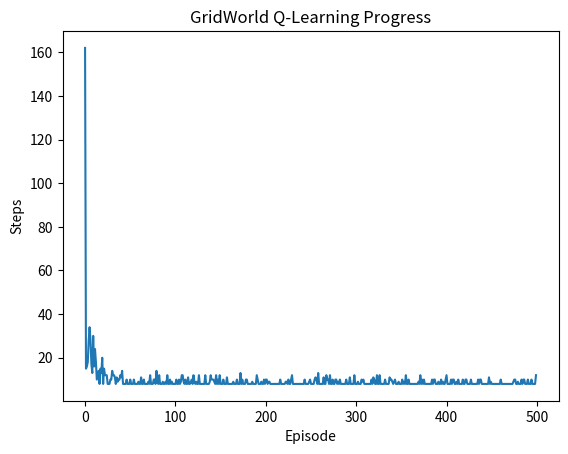

This figure's Python source:
import numpy as np
import random
import matplotlib.pyplot as plt


class GridWorld:
    def __init__(self):
        self.rows = 5
        self.cols = 5

        self.start = (0, 0)
        self.goal = (4, 4)

        self.agent_pos = self.start

        self.actions = {
            0: (-1, 0),  # up
            1: (1, 0),  # down
            2: (0, -1),  # left
            3: (0, 1),  # right
        }

    def reset(self):
        self.agent_pos = self.start
        return self.agent_pos

    def step(self, action):

        dr, dc = self.actions[action]

        row, col = self.agent_pos

        new_row = row + dr
        new_col = col + dc

        reward = -1
        done = False

        if 0 <= new_row < self.rows and 0 <= new_col < self.cols:
            self.agent_pos = (new_row, new_col)
        else:
            reward = -5  # punish if moves out of the gridworld

        if self.agent_pos == self.goal:
            reward = 100
            done = True

        return self.agent_pos, reward, done

    def print_grid(self):
        for r in range(self.rows):
            for c in range(self.cols):

                if (r, c) == self.agent_pos:
                    print("A", end=" ")

                elif (r, c) == self.start:
                    print("S", end=" ")

                elif (r, c) == self.goal:
                    print("G", end=" ")

                else:
                    print(".", end=" ")

            print()

        print()


class QLearningAgent:
    def __init__(self, env):

        self.alpha = 0.1
        self.gamma = 0.99
        self.epsilon = 0.1

        self.q_table = np.zeros((env.rows, env.cols, 4))

    def best_action(self, state):

        row, col = state

        return np.argmax(self.q_table[row, col])

    def choose_action(self, state):

        if random.random() < self.epsilon:
            return random.randint(0, 3)

        return self.best_action(state)

    def learn(self, state, action, reward, next_state, done):

        row, col = state
        n_row, n_col = next_state

        current_q = self.q_table[row, col, action]

        if done:
            target = reward
        else:
            target = reward + self.gamma * np.max(self.q_table[n_row, n_col])

        self.q_table[row, col, action] = current_q + self.alpha * (target - current_q)


env = GridWorld()
agent = QLearningAgent(env)

episodes = 500
episode_steps = []

for episode in range(episodes):

    state = env.reset()
    done = False

    steps = 0
    while not done:

        action = agent.choose_action(state)

        next_state, reward, done = env.step(action)

        agent.learn(state, action, reward, next_state, done)

        state = next_state

        steps += 1

    episode_steps.append(steps)
    if episode % 50 == 0:
        print(f"Episode {episode}, steps = {steps}")

plt.plot(episode_steps)
plt.title("GridWorld Q-Learning Progress")
plt.xlabel("Episode")
plt.ylabel("Steps")
plt.show()
